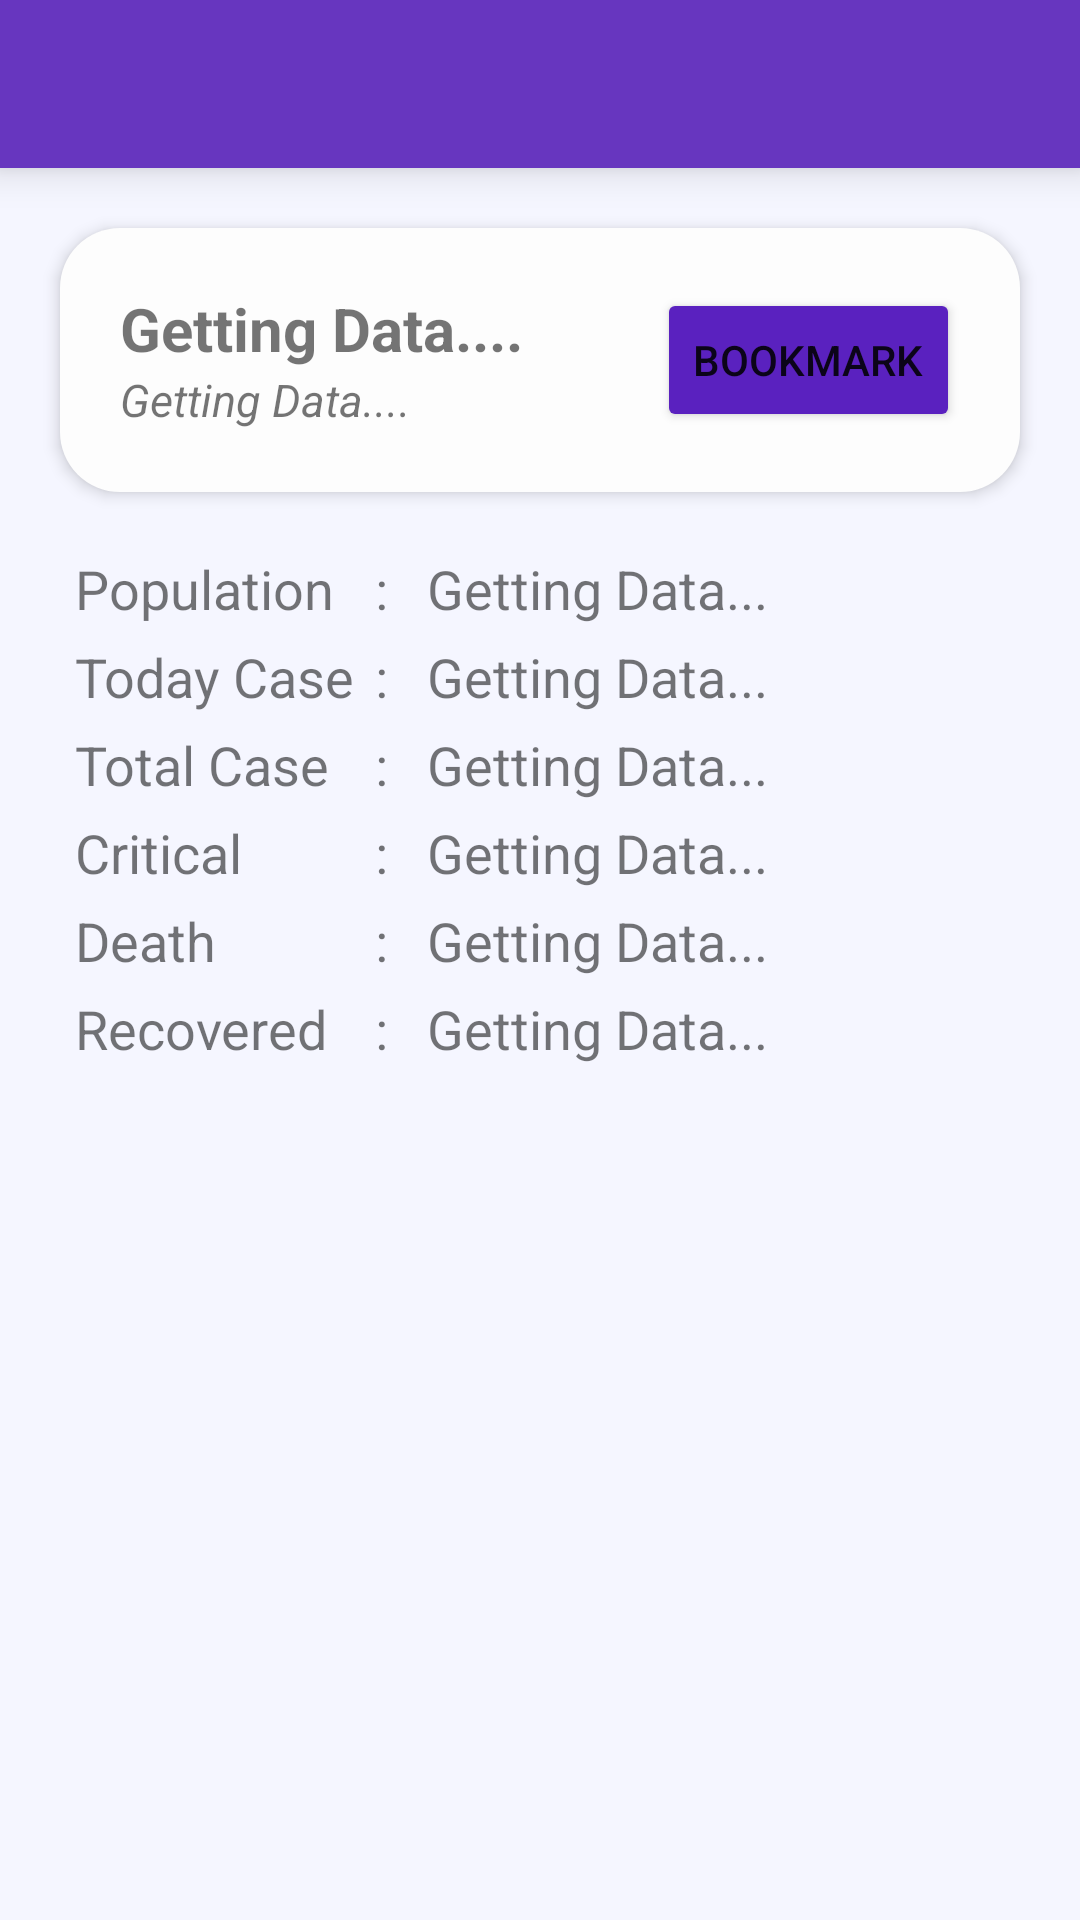

Here is an Android app screen rendered from its layout file. Give the layout XML and the strings, colors and styles it references.
<!-- AndroidManifest.xml: application theme Theme.Covid19.NoActionBar -->
<!-- res/layout/activity_detail.xml -->
<?xml version="1.0" encoding="utf-8"?>
<androidx.constraintlayout.widget.ConstraintLayout
    xmlns:android="http://schemas.android.com/apk/res/android"
    xmlns:app="http://schemas.android.com/apk/res-auto"
    xmlns:tools="http://schemas.android.com/tools"
    android:layout_width="match_parent"
    android:layout_height="match_parent"
    android:background="#F5F6FF"
    tools:context=".DetailActivity">

    <androidx.appcompat.widget.Toolbar
        android:id="@+id/toolbar"
        android:layout_width="match_parent"
        android:layout_height="?attr/actionBarSize"
        android:background="@color/main3"
        android:elevation="8dp"
        android:theme="@style/MyThemeOverlay_Toolbar2"
        app:layout_constraintEnd_toEndOf="parent"
        app:layout_constraintStart_toStartOf="parent"
        app:layout_constraintTop_toTopOf="parent"
        app:popupTheme="@style/Theme.AppCompat.Light" />

    <androidx.constraintlayout.widget.ConstraintLayout
        android:id="@+id/card"
        android:layout_margin="20dp"
        android:padding="20dp"
        android:background="@drawable/border_item_data"
        android:elevation="3dp"
        android:layout_width="match_parent"
        android:layout_height="wrap_content"
        app:layout_constraintEnd_toEndOf="parent"
        app:layout_constraintStart_toStartOf="parent"
        app:layout_constraintTop_toBottomOf="@id/toolbar">

        <TextView
            android:id="@+id/tvCountry"
            android:layout_width="wrap_content"
            android:layout_height="wrap_content"
            android:text="Getting Data...."
            android:textSize="20sp"
            android:textStyle="bold"
            app:layout_constraintStart_toStartOf="parent"
            app:layout_constraintTop_toTopOf="parent" />

        <TextView
            android:id="@+id/tvContinent"
            android:layout_width="wrap_content"
            android:layout_height="wrap_content"
            android:text="Getting Data...."
            android:textSize="15sp"
            android:textStyle="italic"
            app:layout_constraintTop_toBottomOf="@+id/tvCountry"
            app:layout_constraintStart_toStartOf="parent"/>

        <Button
            android:id="@+id/btnBookmark"
            android:layout_width="wrap_content"
            android:layout_height="wrap_content"
            android:drawableLeft="@drawable/ic_love"
            android:text="Bookmark"
            android:backgroundTint="@color/main"
            app:layout_constraintEnd_toEndOf="parent"
            app:layout_constraintTop_toTopOf="parent" />


    </androidx.constraintlayout.widget.ConstraintLayout>

    <TextView
        android:id="@+id/textView4"
        android:layout_width="100dp"
        android:layout_height="wrap_content"
        android:layout_marginTop="20dp"
        android:layout_marginStart="25dp"
        android:text="Population"
        android:textSize="18sp"
        app:layout_constraintStart_toStartOf="parent"
        app:layout_constraintTop_toBottomOf="@+id/card" />

    <TextView
        android:id="@+id/textView5"
        android:layout_width="100dp"
        android:layout_height="wrap_content"
        android:layout_marginVertical="5dp"
        android:layout_marginStart="25dp"
        android:text="Today Case"
        android:textSize="18sp"
        app:layout_constraintStart_toStartOf="parent"
        app:layout_constraintTop_toBottomOf="@+id/textView4" />

    <TextView
        android:id="@+id/textView6"
        android:layout_width="100dp"
        android:layout_height="wrap_content"
        android:layout_marginVertical="5dp"
        android:layout_marginStart="25dp"
        android:text="Total Case"
        android:textSize="18sp"
        app:layout_constraintStart_toStartOf="parent"
        app:layout_constraintTop_toBottomOf="@+id/textView5" />

    <TextView
        android:id="@+id/textView7"
        android:layout_width="100dp"
        android:layout_height="wrap_content"
        android:layout_marginVertical="5dp"
        android:layout_marginStart="25dp"
        android:text="Critical"
        android:textSize="18sp"
        app:layout_constraintStart_toStartOf="parent"
        app:layout_constraintTop_toBottomOf="@+id/textView6" />

    <TextView
        android:id="@+id/textView8"
        android:layout_width="100dp"
        android:layout_height="wrap_content"
        android:layout_marginVertical="5dp"
        android:layout_marginStart="25dp"
        android:text="Death"
        android:textSize="18sp"
        app:layout_constraintStart_toStartOf="parent"
        app:layout_constraintTop_toBottomOf="@+id/textView7" />

    <TextView
        android:id="@+id/textView9"
        android:layout_width="100dp"
        android:layout_height="wrap_content"
        android:layout_marginVertical="5dp"
        android:layout_marginStart="25dp"
        android:text="Recovered"
        android:textSize="18sp"
        app:layout_constraintStart_toStartOf="parent"
        app:layout_constraintTop_toBottomOf="@+id/textView8" />

    <TextView
        android:id="@+id/tvPopulation"
        android:layout_width="wrap_content"
        android:layout_height="wrap_content"
        android:layout_marginTop="20dp"
        android:text=":   Getting Data..."
        android:textSize="18sp"
        app:layout_constraintStart_toEndOf="@+id/textView4"
        app:layout_constraintTop_toBottomOf="@+id/card" />

    <TextView
        android:id="@+id/tvTodayCase"
        android:layout_width="wrap_content"
        android:layout_height="wrap_content"
        android:layout_marginVertical="5dp"
        android:text=":   Getting Data..."
        android:textSize="18sp"
        app:layout_constraintStart_toEndOf="@+id/textView5"
        app:layout_constraintTop_toBottomOf="@+id/tvPopulation" />

    <TextView
        android:id="@+id/tvTotalCase"
        android:layout_width="wrap_content"
        android:layout_height="wrap_content"
        android:layout_marginVertical="5dp"
        android:text=":   Getting Data..."
        android:textSize="18sp"
        app:layout_constraintStart_toEndOf="@+id/textView6"
        app:layout_constraintTop_toBottomOf="@+id/tvTodayCase" />

    <TextView
        android:id="@+id/tvCritical"
        android:layout_width="wrap_content"
        android:layout_height="wrap_content"
        android:layout_marginVertical="5dp"
        android:text=":   Getting Data..."
        android:textSize="18sp"
        app:layout_constraintStart_toEndOf="@+id/textView7"
        app:layout_constraintTop_toBottomOf="@+id/tvTotalCase" />

    <TextView
        android:id="@+id/tvDeath"
        android:layout_width="wrap_content"
        android:layout_height="wrap_content"
        android:layout_marginVertical="5dp"
        android:text=":   Getting Data..."
        android:textSize="18sp"
        app:layout_constraintStart_toEndOf="@+id/textView8"
        app:layout_constraintTop_toBottomOf="@+id/tvCritical" />

    <TextView
        android:id="@+id/tvRecovered"
        android:layout_width="wrap_content"
        android:layout_height="wrap_content"
        android:layout_marginVertical="5dp"
        android:text=":   Getting Data..."
        android:textSize="18sp"
        app:layout_constraintStart_toEndOf="@+id/textView9"
        app:layout_constraintTop_toBottomOf="@+id/tvDeath" />











</androidx.constraintlayout.widget.ConstraintLayout>
<!-- resources referenced by this layout -->
<resources>
  <color name="main">#5A21BF</color>
  <color name="main3">#6736BF</color>
  <!-- drawable border_item_data (drawable) -->
  <?xml version="1.0" encoding="utf-8"?>
  <shape xmlns:android="http://schemas.android.com/apk/res/android">
      <solid android:color="#FDFDFD"/>
      <corners
          android:radius="20dp"/>
  </shape>
  <style name="MyThemeOverlay_Toolbar2" parent="ThemeOverlay.MaterialComponents.Toolbar.Primary">
          
          <item name="android:textColorPrimary">@color/white</item>
  
          
          <item name="colorOnPrimary">@color/white</item>
      </style>
  <style name="Theme.Covid19.NoActionBar" parent="Theme.MaterialComponents.DayNight.NoActionBar">
          
          <item name="colorPrimary">#0084ED</item>
          <item name="colorPrimaryVariant">#5A21BF</item>
          <item name="colorOnPrimary">@color/white</item>
          <item name="colorOnSecondary">@color/white</item>
  
          <item name="android:statusBarColor" tools:targetApi="l">?attr/colorPrimaryVariant</item>
          
      </style>
  <color name="white">#FFFFFFFF</color>
</resources>
